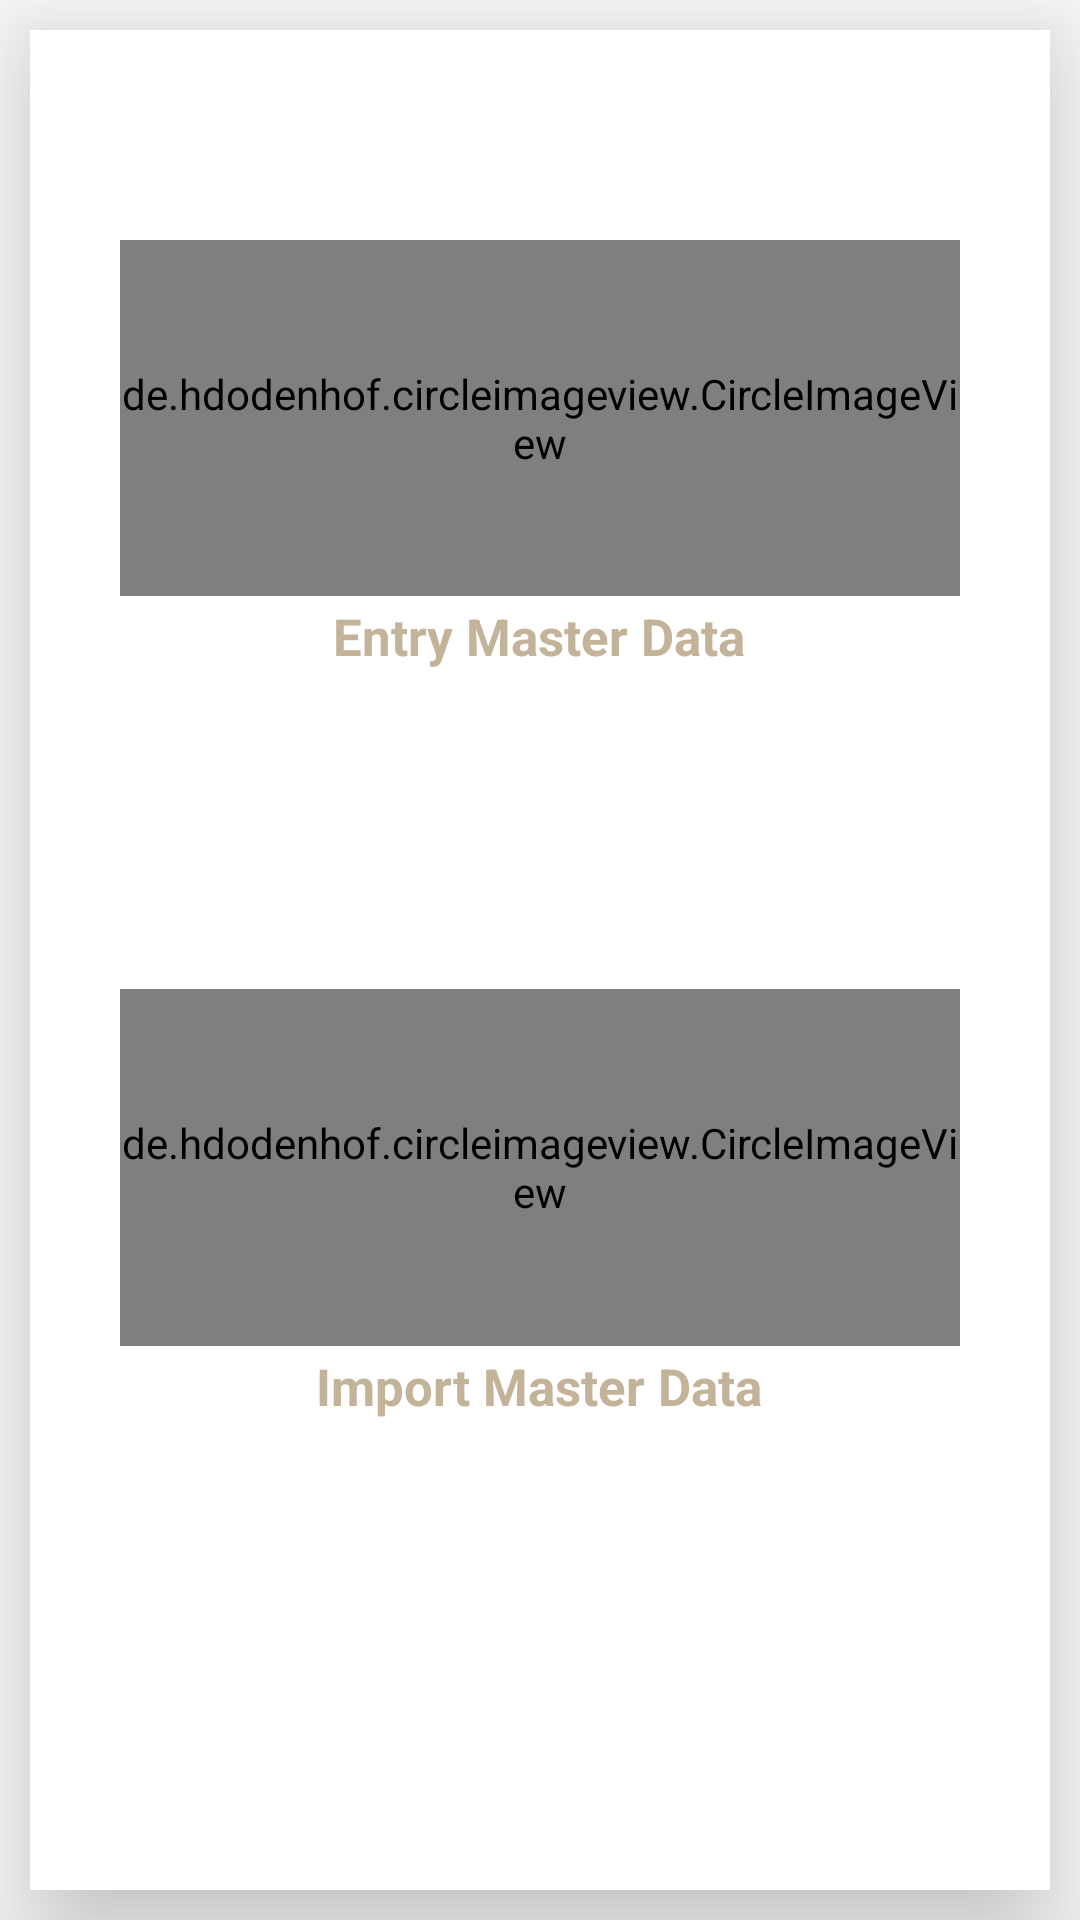

Here is an Android app screen rendered from its layout file. Give the layout XML and the strings, colors and styles it references.
<!-- AndroidManifest.xml: application theme AppTheme -->
<!-- res/layout/fragment_master_data.xml -->
<?xml version="1.0" encoding="utf-8"?>
<LinearLayout xmlns:android="http://schemas.android.com/apk/res/android"
    xmlns:app="http://schemas.android.com/apk/res-auto"
    xmlns:tools="http://schemas.android.com/tools"
    android:layout_width="match_parent"
    android:layout_height="match_parent"
    android:orientation="vertical"
    tools:context="com.enpeck.rfidexportcontainer.MaterDataAcitivity">



    <ImageView
        android:id="@+id/image"
        android:layout_width="match_parent"
        android:layout_height="match_parent"
        android:src="@mipmap/authorized"
        android:scaleType="fitXY"
        android:visibility="gone"/>

    <LinearLayout
        android:id="@+id/linearlayoutmaster"
        android:layout_width="match_parent"
        android:layout_height="match_parent"
        android:layout_margin="10dp"
        android:background="#FFFFFF"
        android:elevation="24dp"
        android:gravity="end"
        android:orientation="vertical">



    <LinearLayout
        android:layout_width="match_parent"
        android:layout_height="match_parent"

        android:background="#FFFFFF"
        android:elevation="24dp"
        android:orientation="vertical"
        android:weightSum="2">

        <de.hdodenhof.circleimageview.CircleImageView xmlns:app="http://schemas.android.com/apk/res-auto"
            android:id="@+id/entry"
            android:layout_width="match_parent"
            android:layout_height="0dp"
            android:layout_gravity="bottom|center"
            android:layout_marginBottom="2dp"
            android:layout_marginLeft="30dp"
            android:layout_marginRight="30dp"
            android:layout_marginTop="70dp"
            android:layout_weight="0.60"
            android:src="@mipmap/ww"
            app:civ_border_color="#4E5760"
            app:civ_border_width="2dp" />

        <TextView
            android:id="@+id/textView3"
            android:layout_width="wrap_content"
            android:layout_height="0dp"
            android:layout_gravity="bottom|center"
            android:layout_marginLeft="5dp"
            android:layout_marginRight="5dp"
            android:layout_weight="0.4"
            android:gravity="top|center"
            android:text="Entry Master Data"
            android:textColor="#C3B399"
            android:textSize="17sp"
            android:textStyle="bold" />


        <de.hdodenhof.circleimageview.CircleImageView
            android:id="@+id/Import"
            android:layout_width="match_parent"
            android:layout_height="0dp"
            android:layout_marginBottom="2dp"
            android:layout_marginLeft="30dp"
            android:layout_marginRight="30dp"
            android:layout_marginTop="50dp"
            android:layout_weight="0.6"
            android:src="@mipmap/import11"
            app:civ_border_color="#4E5760"
            app:civ_border_width="2dp" />

        <TextView
            android:id="@+id/textView2"
            android:layout_width="wrap_content"
            android:layout_height="0dp"
            android:layout_gravity="top|center"
            android:layout_marginBottom="100dp"
            android:layout_marginLeft="5dp"
            android:layout_marginRight="5dp"
            android:layout_weight="0.4"
            android:gravity="top|center"
            android:text="Import Master Data"
            android:textColor="#C3B399"
            android:textSize="17sp"
            android:textStyle="bold" />

        <View
            android:layout_width="match_parent"
            android:layout_height="0dp"
            android:layout_weight=".25" />
        <LinearLayout
            android:layout_width="match_parent"
            android:layout_height="0dp"
            android:layout_weight=".155">

            <TextView
                android:id="@+id/textView5"
                android:layout_width="match_parent"
                android:layout_height="wrap_content"
                android:layout_gravity="bottom|end"
                android:layout_weight=".155"
                android:gravity="center"
                android:text="@string/info"
                android:textColor="#000"
                android:textSize="12dp" />
        </LinearLayout>


    </LinearLayout>


        <LinearLayout
            android:layout_width="match_parent"
            android:layout_height="match_parent"
            android:orientation="vertical"
            android:visibility="gone">


        <LinearLayout
            android:id="@+id/inventoryDataLayout"
            android:layout_width="match_parent"
            android:layout_height="0dp"
            android:layout_weight="13"
            android:background="@color/dark_grey"
            android:baselineAligned="false">

            <LinearLayout
                android:layout_width="0dp"
                android:layout_height="wrap_content"
                android:layout_weight="33"
                android:orientation="vertical">

                <TextView
                    style="@style/style_very_small_font"
                    android:layout_width="wrap_content"
                    android:layout_height="wrap_content"
                    android:layout_marginLeft="@dimen/default_left_padding"
                    android:layout_marginTop="5dp"
                    android:gravity="right"
                    android:text="@string/inv_filter_title" />

                <Spinner
                    android:id="@+id/inventoryOptions"
                    style="@style/style_default_spinner"
                    android:layout_width="match_parent"
                    android:layout_height="wrap_content"
                    android:layout_margin="0dp" />
            </LinearLayout>

            <LinearLayout
                android:layout_width="0dp"
                android:layout_height="wrap_content"
                android:layout_weight="33"
                android:orientation="vertical">

                <TextView
                    style="@style/style_very_small_font"
                    android:layout_width="match_parent"
                    android:layout_height="wrap_content"
                    android:layout_marginTop="5dp"
                    android:gravity="center"
                    android:text="@string/inv_unique_title" />

                <TextView
                    android:id="@+id/inventoryUniqueText"
                    style="@style/style_large_font"
                    android:layout_width="match_parent"
                    android:layout_height="wrap_content"
                    android:gravity="center"
                    android:text="9999" />
            </LinearLayout>

            <LinearLayout
                android:layout_width="0dp"
                android:layout_height="wrap_content"
                android:layout_marginRight="@dimen/default_right_margin"
                android:layout_weight="33"
                android:orientation="vertical">

                <TextView
                    style="@style/style_very_small_font"
                    android:layout_width="match_parent"
                    android:layout_height="wrap_content"
                    android:layout_marginTop="5dp"
                    android:gravity="center"
                    android:text="@string/inv_count_title" />

                <TextView
                    android:id="@+id/inventoryCountText"
                    style="@style/style_large_font"
                    android:layout_width="match_parent"
                    android:layout_height="wrap_content"
                    android:gravity="center"
                    android:text="9999999" />
            </LinearLayout>
        </LinearLayout>

        <ListView
            android:id="@+id/inventoryList"
            android:layout_width="match_parent"
            android:layout_height="0dp"
            android:layout_weight="74" />
        

        <TextView android:id="@+id/batchModeInventoryList"
            android:layout_width="match_parent"
            android:layout_height="0dp"
            android:layout_weight="74"
            style="@style/style_medium_font"
            android:textColor="@color/dark_grey"
            android:padding="@dimen/default_padding"
            android:text="@string/batch_mode_inventory_title"
            android:gravity="center"
            android:visibility="gone"/>

        <RelativeLayout
            android:layout_width="match_parent"
            android:layout_height="0dp"
            android:layout_weight="13"
            android:baselineAligned="false"
            android:orientation="horizontal">

            <Button
                android:id="@+id/inventoryButton"
                style="@style/style_button_font"
                android:layout_width="match_parent"
                android:layout_height="match_parent"
                android:layout_alignParentBottom="true"
                android:layout_gravity="bottom"
                android:onClick="inventoryStartOrStop"
                android:text="@string/start_title" />
        </RelativeLayout>
        </LinearLayout>

    </LinearLayout>
</LinearLayout>
<!-- resources referenced by this layout -->
<resources>
  <color name="dark_grey">#808080</color>
  <dimen name="default_left_padding">10dp</dimen>
  <dimen name="default_padding">10dp</dimen>
  <dimen name="default_right_margin">10dp</dimen>
  <!-- mipmap authorized: jpg bitmap (mipmap-mdpi, 9592 bytes) -->
  <!-- mipmap import11: jpg bitmap (mipmap-xxhdpi, 8433 bytes) -->
  <!-- mipmap ww: png bitmap (mipmap-xxhdpi, 7026 bytes) -->
  <string name="batch_mode_inventory_title">Inventory is running in batch mode</string>
  <string name="info">Powered By SriBalaji +91 9930 22 52 87</string>
  <string name="inv_count_title">TOTAL READS</string>
  <string name="inv_filter_title">MEMORY BANK</string>
  <string name="inv_unique_title">UNIQUE TAGS</string>
  <string name="start_title">Assign Tag</string>
  <style name="style_button_font">
          <item name="android:textAppearance">?android:attr/textAppearanceLarge</item>
          <item name="android:textColor">@android:color/primary_text_dark</item>
          <item name="android:background">#CC000000</item>
      </style>
  <style name="style_default_spinner">
          <item name="android:textSize">@dimen/custom_spinner_font</item>
          <item name="android:layout_width">0dp</item>
          <item name="android:layout_height">wrap_content</item>
          <item name="android:layout_margin">10dp</item>
          <item name="android:gravity">center</item>
      </style>
  <style name="style_large_font">
          <item name="android:layout_width">match_parent</item>
          <item name="android:layout_height">wrap_content</item>
          <item name="android:textAppearance">?android:attr/textAppearanceSmall</item>
      </style>
  <style name="style_medium_font">
          <item name="android:layout_width">match_parent</item>
          <item name="android:layout_height">wrap_content</item>
          <item name="android:textAppearance">?android:attr/textAppearanceMedium</item>
      </style>
  <style name="style_very_small_font">
          <item name="android:layout_width">match_parent</item>
          <item name="android:layout_height">wrap_content</item>
          <item name="android:textSize">10sp</item>
      </style>
  <style name="AppTheme" parent="Theme.AppCompat.Light.DarkActionBar">
          
          
          <item name="colorPrimary">@color/colorPrimary</item>
          <item name="colorPrimaryDark">@color/colorPrimaryDark</item>
          <item name="colorAccent">@color/colorAccent</item>
      </style>
  <dimen name="custom_spinner_font">15sp</dimen>
  <color name="colorPrimary">#3F51B5</color>
  <color name="colorPrimaryDark">#303F9F</color>
  <color name="colorAccent">#FF4081</color>
</resources>
